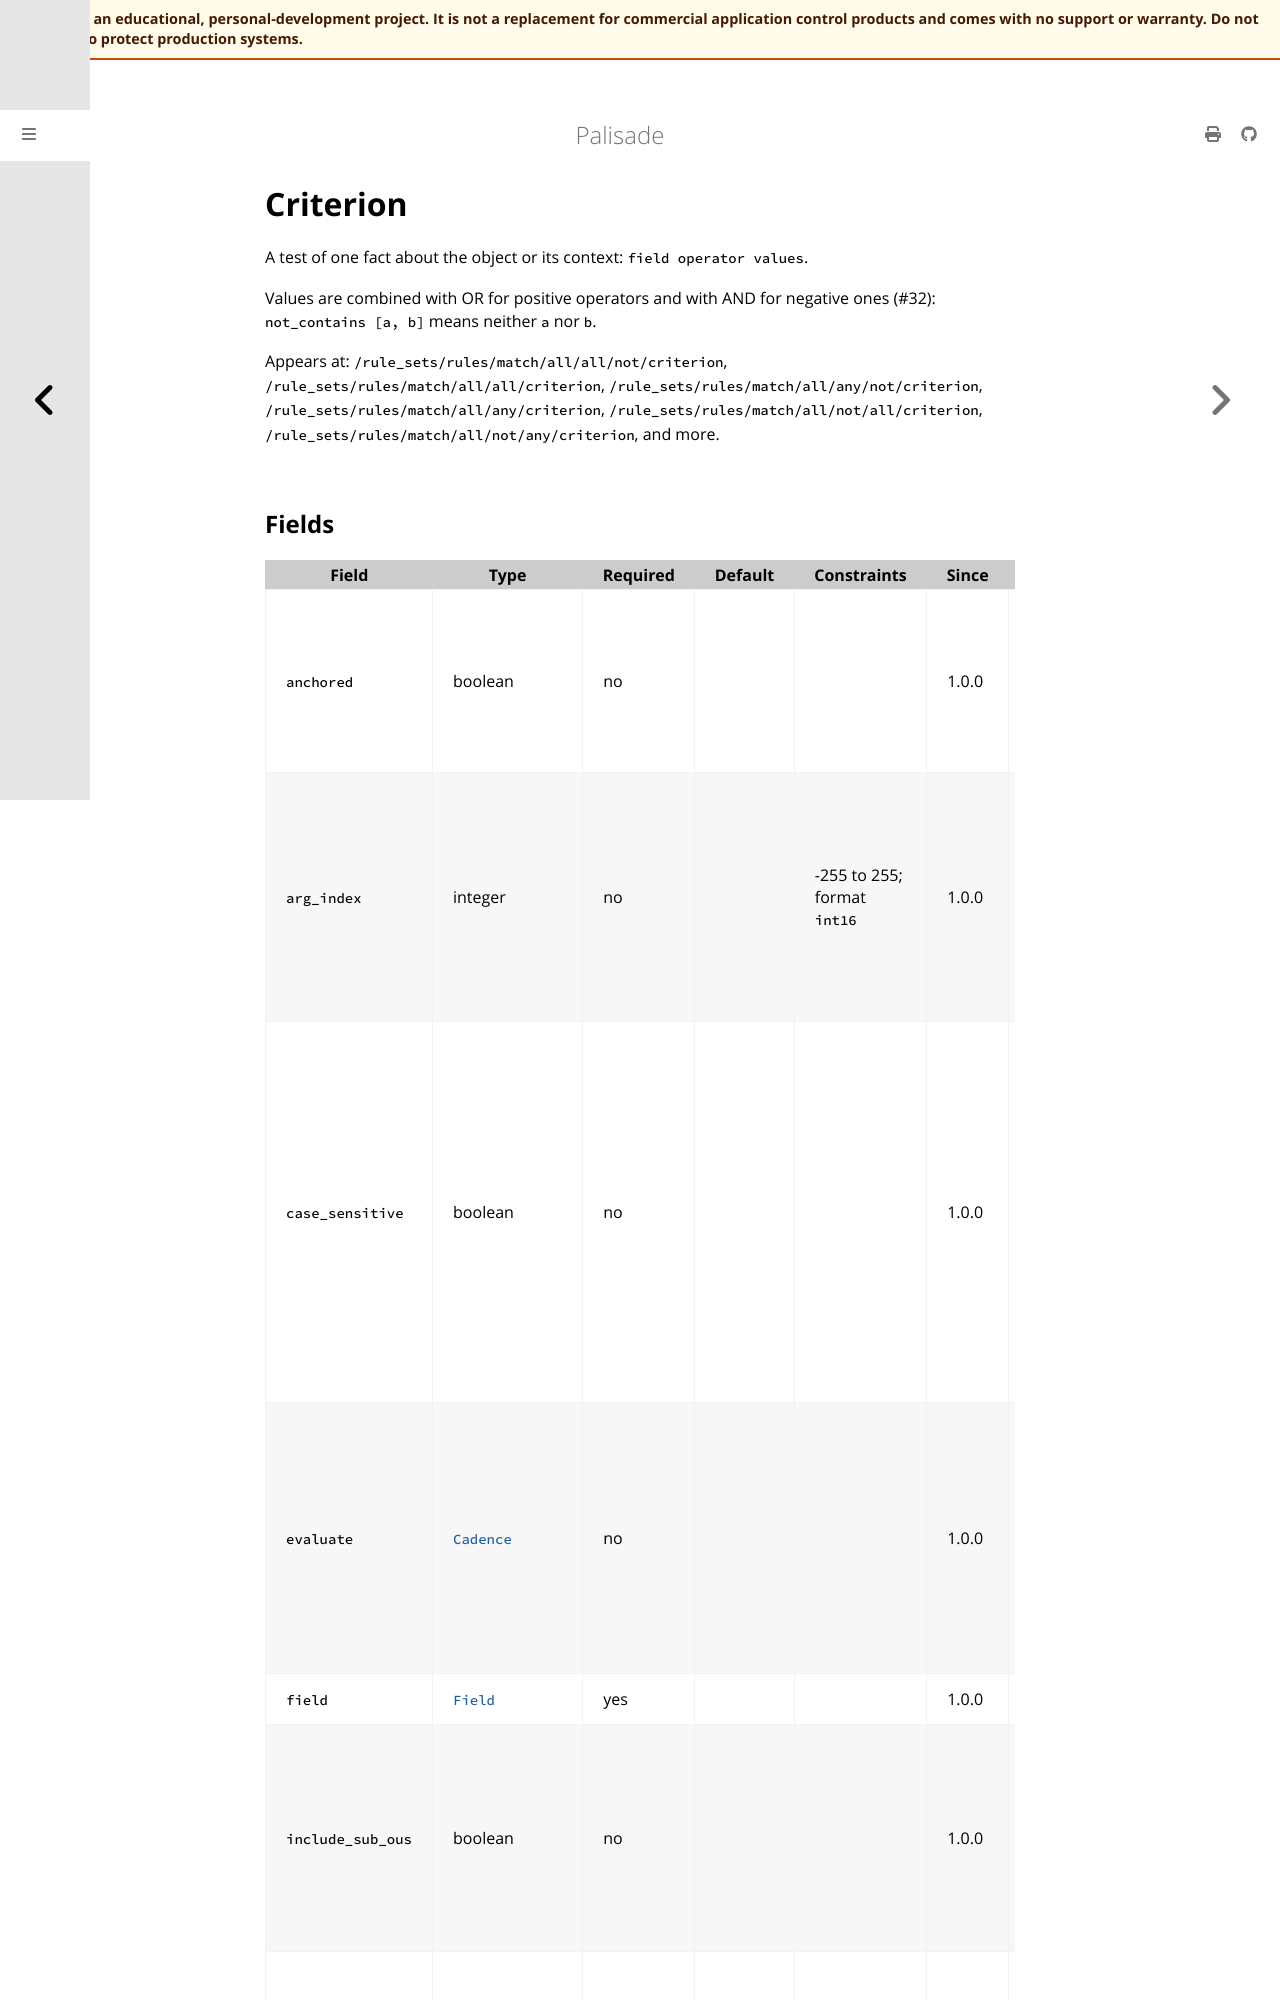

repository: jusso-dev/palisade · page: latest/docs/book/src/reference/generated/policy/criterion.html · generator: mdbook

# Criterion

<!-- Generated by `cargo xtask docs generate` from `schemas/policy/v1.json`. Do not edit by hand. -->

A test of one fact about the object or its context: `field operator
values`.

Values are combined with OR for positive operators and with AND for
negative ones (#32): `not_contains [a, b]` means neither `a` nor `b`.

Appears at: `/rule_sets/rules/match/all/all/not/criterion`, `/rule_sets/rules/match/all/all/criterion`, `/rule_sets/rules/match/all/any/not/criterion`, `/rule_sets/rules/match/all/any/criterion`, `/rule_sets/rules/match/all/not/all/criterion`, `/rule_sets/rules/match/all/not/any/criterion`, and more.
